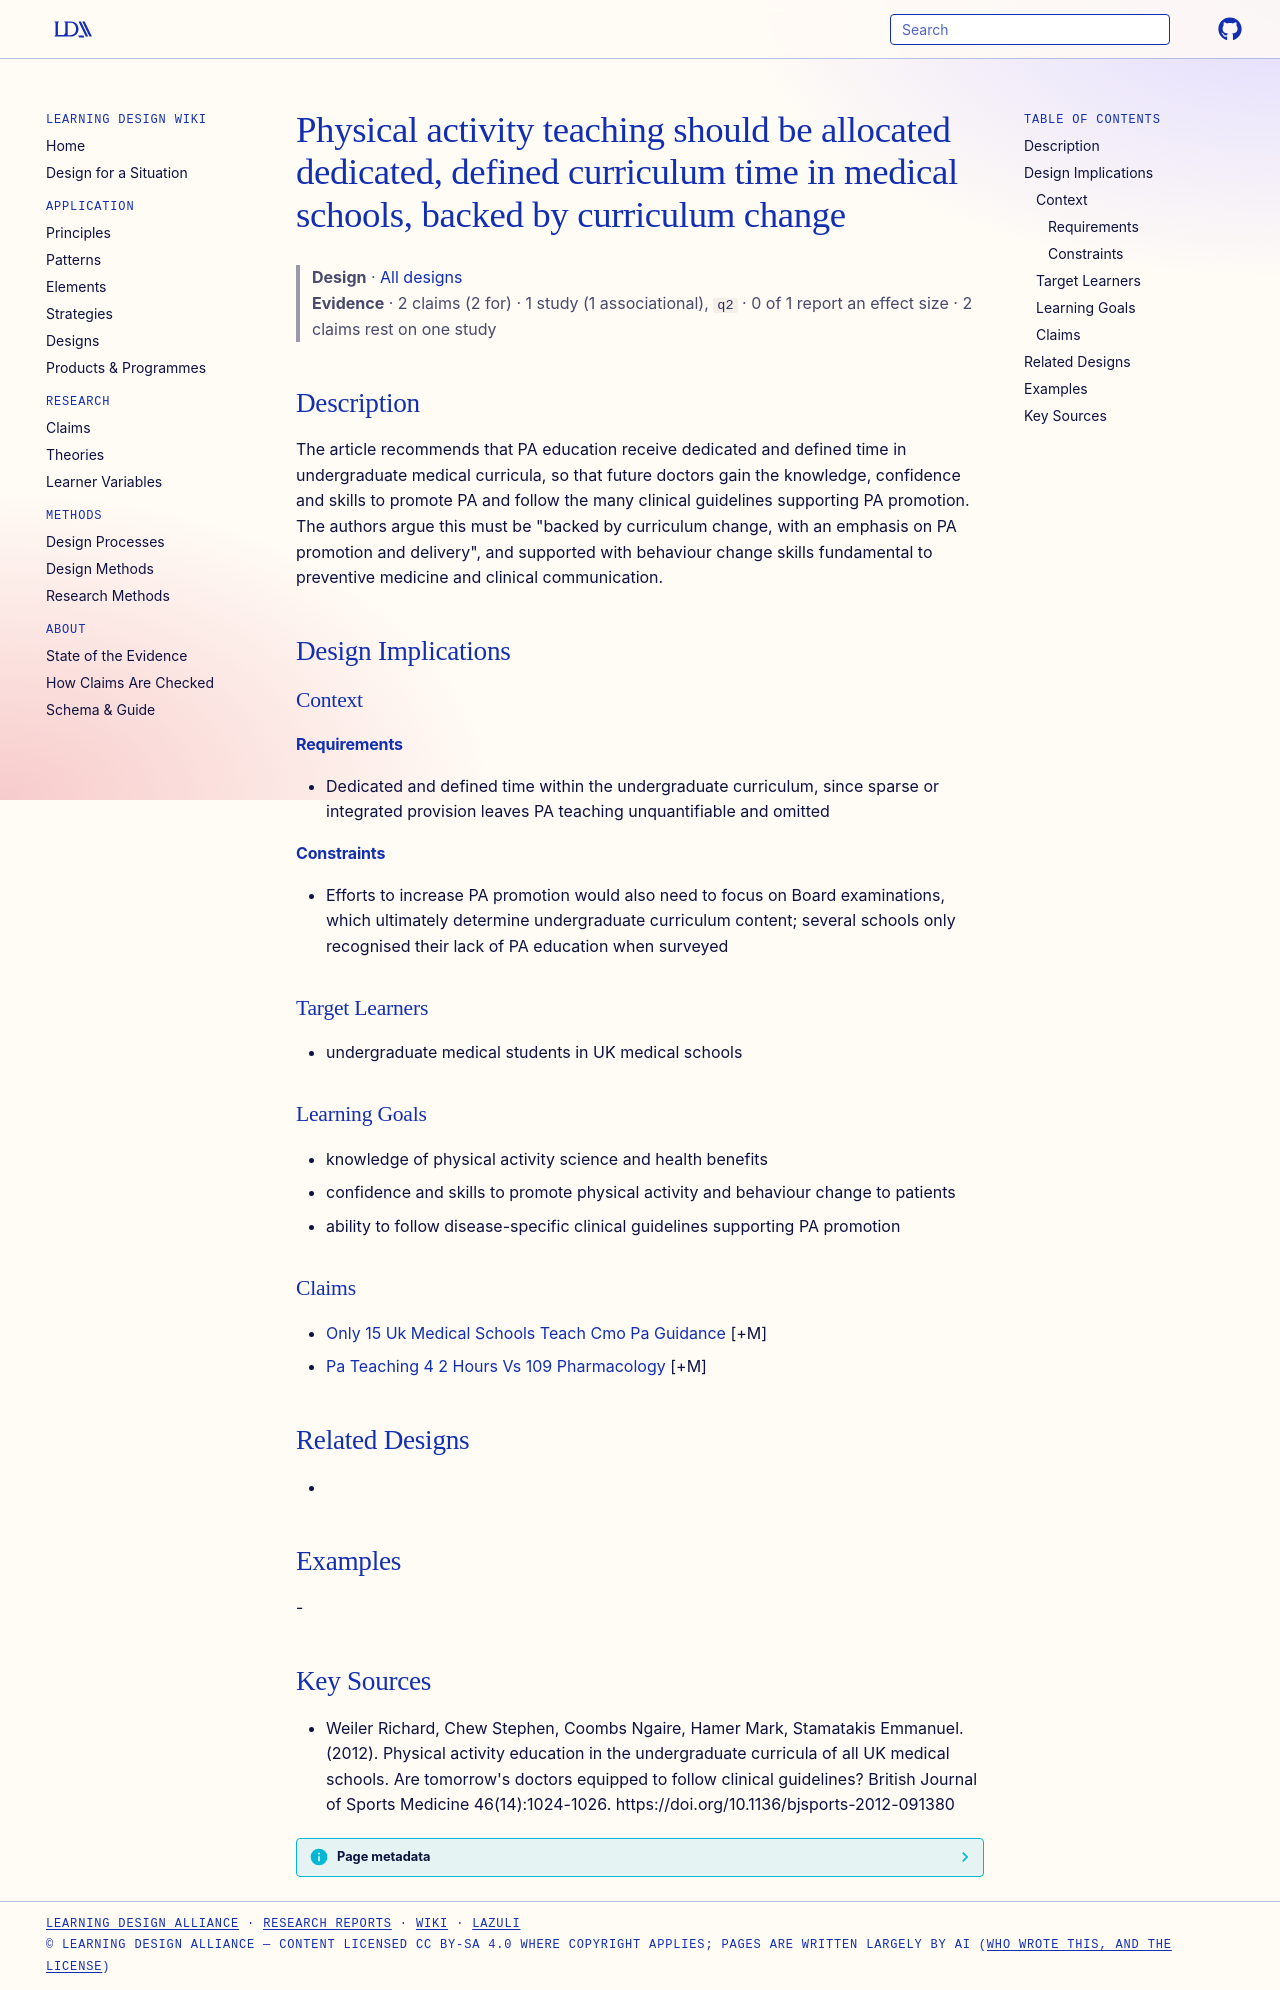

repository: Learning-Design-Alliance/learning-wiki · page: designs/dedicated-time-pa-education-medical-curricula/index.html · generator: mkdocs

---
type: design
id: dedicated-time-pa-education-medical-curricula
title: Physical activity teaching should be allocated dedicated, defined curriculum time in medical schools, backed by curriculum change
description: The article recommends that PA education receive dedicated and defined time in undergraduate medical curricula, so that future doctors gain the knowledge, confidence and skills to promote PA and follow the many clinic...
status: review
generated:
  by: "process:settle-candidates"
  at: 2026-11-19
sources:
  - id: weiler-richard-2012
    resource: "https://doi.org/10.1136/bjsports-2012-091380"
    title: "Weiler Richard, Chew Stephen, Coombs Ngaire, Hamer Mark, Stamatakis Emmanuel. (2012). Physical activity education in the undergraduate curricula of all UK medical schools. Are tomorrow's doctors equipped to follow clinical guidelines? British Journal of Sports Medicine 46(14):1024-1026. https://doi.org/10.1136/bjsports-2012-091380"
    author: Weiler Richard, Chew Stephen, Coombs Ngaire, Hamer Mark, Stamatakis Emmanuel
---

# Physical activity teaching should be allocated dedicated, defined curriculum time in medical schools, backed by curriculum change

> **Design** · [All designs](index.md)
> **Evidence** · 2 claims (2 for) · 1 study (1 associational), `q2` · 0 of 1 report an effect size · 2 claims rest on one study

## Description
The article recommends that PA education receive dedicated and defined time in undergraduate medical curricula, so that future doctors gain the knowledge, confidence and skills to promote PA and follow the many clinical guidelines supporting PA promotion. The authors argue this must be "backed by curriculum change, with an emphasis on PA promotion and delivery", and supported with behaviour change skills fundamental to preventive medicine and clinical communication.

## Design Implications

### Context
#### Requirements
- Dedicated and defined time within the undergraduate curriculum, since sparse or integrated provision leaves PA teaching unquantifiable and omitted
#### Constraints
- Efforts to increase PA promotion would also need to focus on Board examinations, which ultimately determine undergraduate curriculum content; several schools only recognised their lack of PA education when surveyed

### Target Learners
- undergraduate medical students in UK medical schools

### Learning Goals
- knowledge of physical activity science and health benefits
- confidence and skills to promote physical activity and behaviour change to patients
- ability to follow disease-specific clinical guidelines supporting PA promotion

### Claims
- [Only 15 Uk Medical Schools Teach Cmo Pa Guidance](../claims/only-15-uk-medical-schools-teach-cmo-pa-guidance.md) [+M]
- [Pa Teaching 4 2 Hours Vs 109 Pharmacology](../claims/pa-teaching-4-2-hours-vs-109-pharmacology.md) [+M]

## Related Designs
- 

## Examples
-

## Key Sources
- Weiler Richard, Chew Stephen, Coombs Ngaire, Hamer Mark, Stamatakis Emmanuel. (2012). Physical activity education in the undergraduate curricula of all UK medical schools. Are tomorrow's doctors equipped to follow clinical guidelines? British Journal of Sports Medicine 46(14):1024-1026. https://doi.org/10.1136/bjsports-2012-091380
